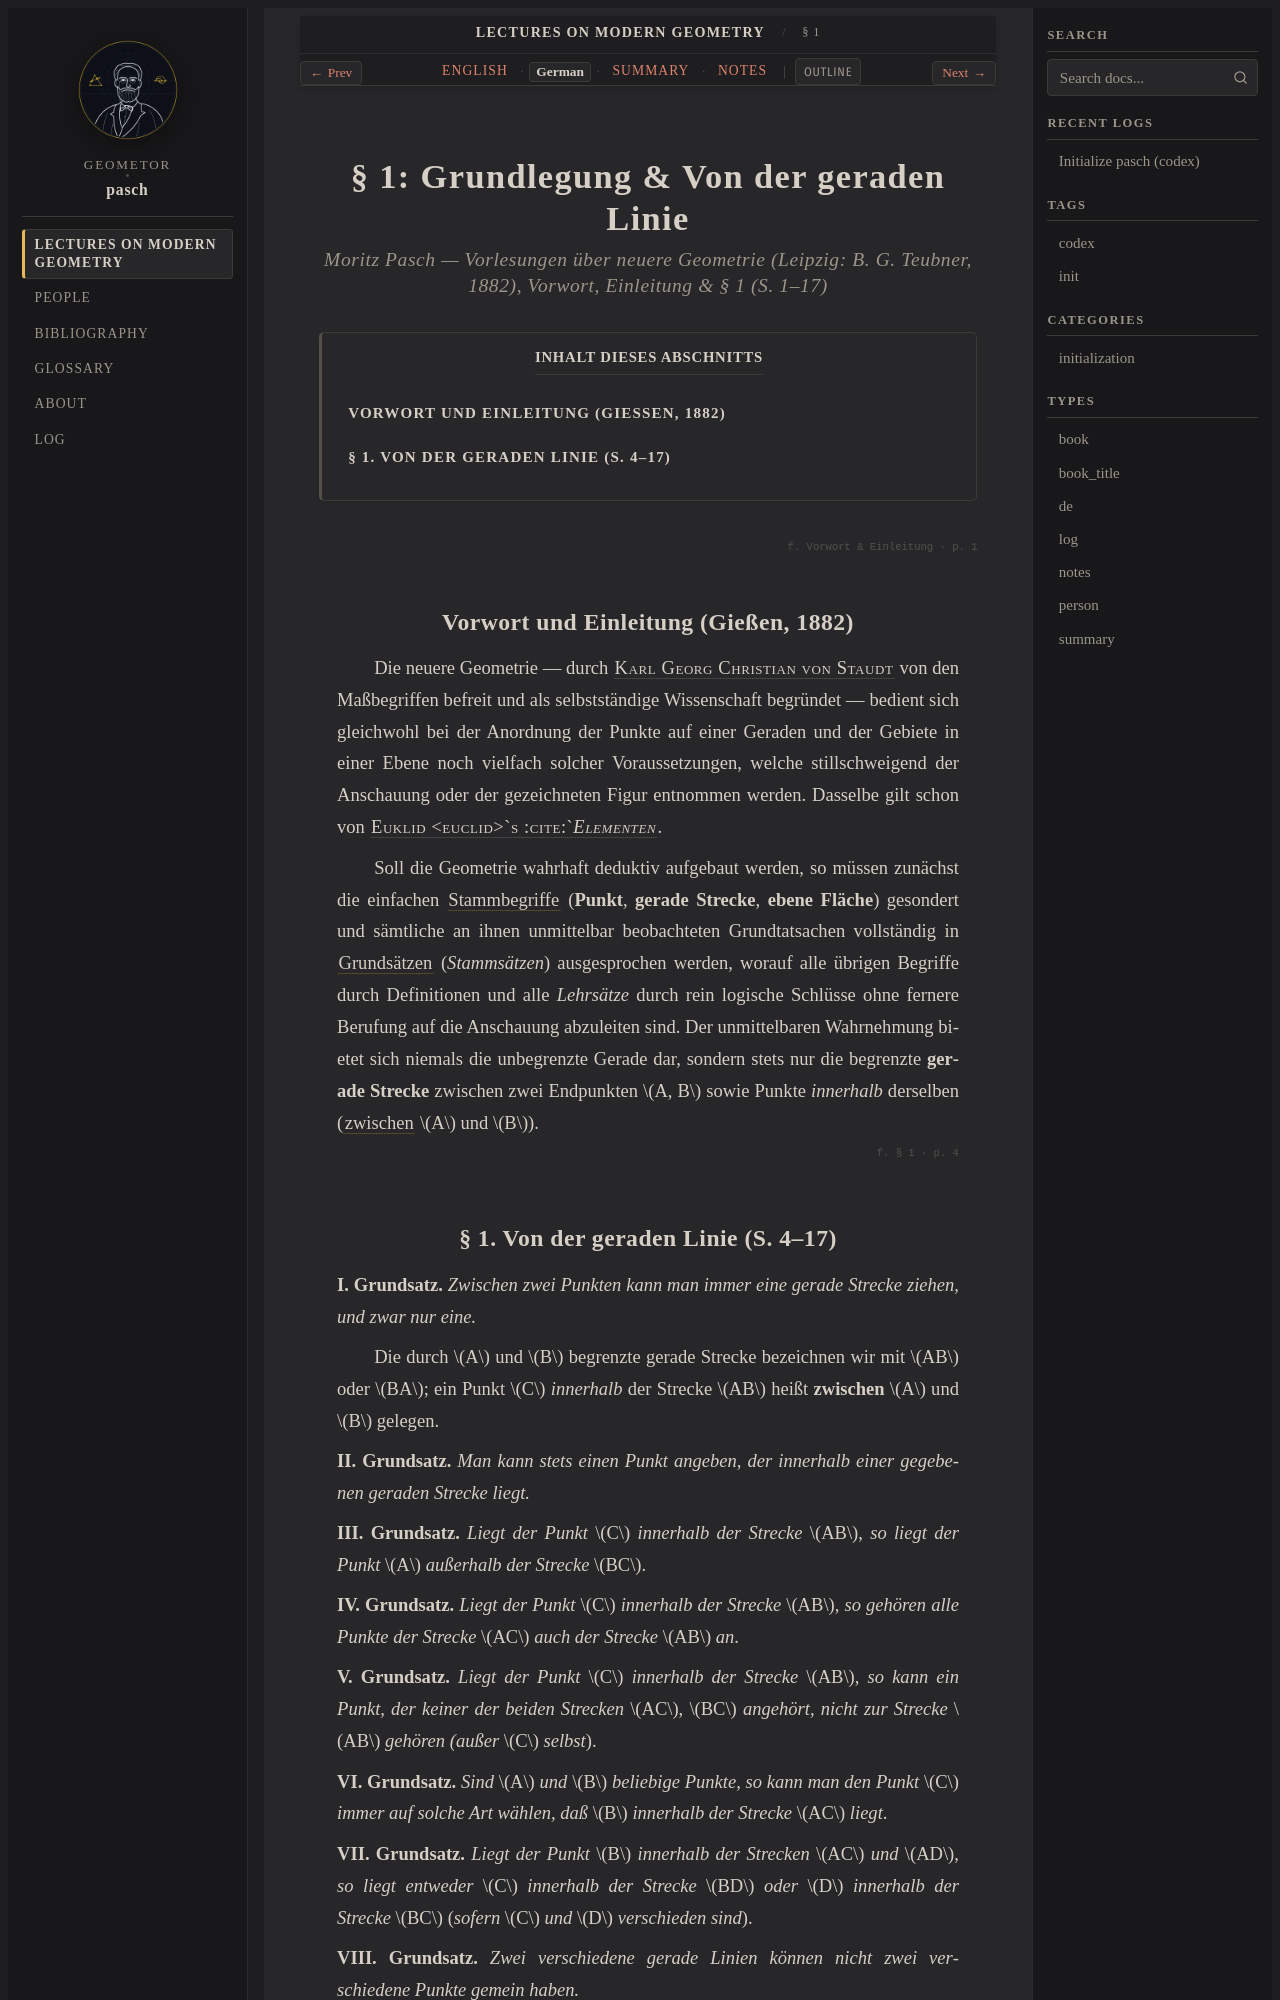

repository: geometor/pasch · page: vorlesungen_1882/sec_01_betweenness/de.html · generator: sphinx

:type: de
:layout: book

.. _pasch-sec-1-de:
.. _pasch-unit-1-de:

§ 1: Grundlegung & Von der geraden Linie
========================================

.. rubric:: Moritz Pasch — *Vorlesungen über neuere Geometrie* (Leipzig: B. G. Teubner, 1882), *Vorwort*, *Einleitung* & § 1 (S. 1–17)

.. contents:: Inhalt dieses Abschnitts
   :local:
   :depth: 2
   :backlinks: none

.. folio:: Vorwort & Einleitung
   :page: 1

Vorwort und Einleitung (Gießen, 1882)
-------------------------------------

Die neuere Geometrie — durch :person:`Karl Georg Christian von Staudt <staudt>` von den Maßbegriffen befreit und als selbstständige Wissenschaft begründet — bedient sich gleichwohl bei der Anordnung der Punkte auf einer Geraden und der Gebiete in einer Ebene noch vielfach solcher Voraussetzungen, welche stillschweigend der Anschauung oder der gezeichneten Figur entnommen werden. Dasselbe gilt schon von :person:`Euklid <euclid>`s :cite:`*Elementen* <euclid:elements>`.

Soll die Geometrie wahrhaft deduktiv aufgebaut werden, so müssen zunächst die einfachen :term:`Stammbegriffe <stammbegriffe>` (**Punkt**, **gerade Strecke**, **ebene Fläche**) gesondert und sämtliche an ihnen unmittelbar beobachteten Grundtatsachen vollständig in :term:`Grundsätzen <stammsaetze>` (*Stammsätzen*) ausgesprochen werden, worauf alle übrigen Begriffe durch Definitionen und alle *Lehrsätze* durch rein logische Schlüsse ohne fernere Berufung auf die Anschauung abzuleiten sind. Der unmittelbaren Wahrnehmung bietet sich niemals die unbegrenzte Gerade dar, sondern stets nur die begrenzte **gerade Strecke** zwischen zwei Endpunkten :math:`A, B` sowie Punkte *innerhalb* derselben (:term:`zwischen <zwischen>` :math:`A` und :math:`B`).

.. folio:: § 1
   :page: 4
